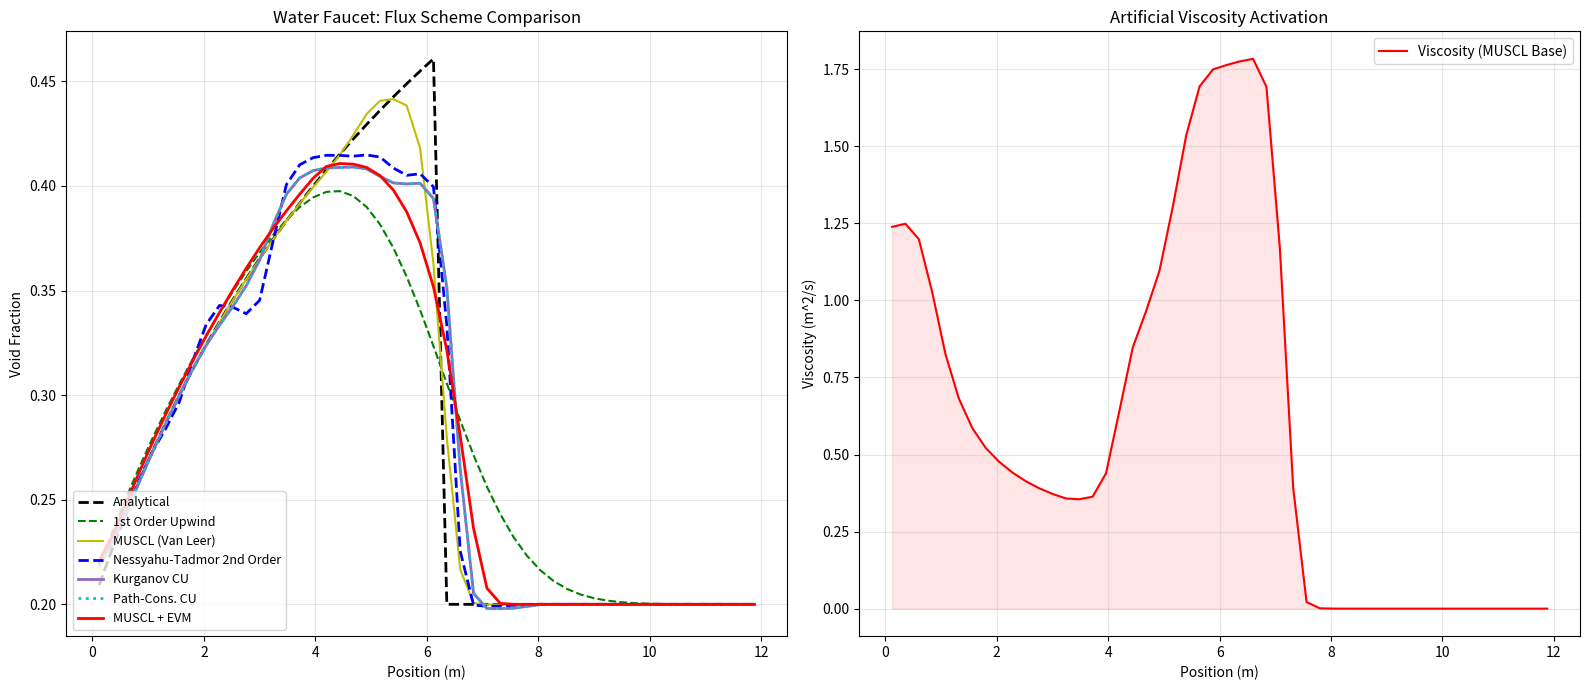

Write the Python code that produced this figure.
import numpy as np
import matplotlib.pyplot as plt

class FullPressureTwoFluidSolver:
    def __init__(self, n_cells=100, L=12.0, t_final=0.5):
        self.N = n_cells
        self.L = L
        self.dx = L / n_cells
        self.t_final = t_final
        self.x = np.linspace(self.dx/2, L - self.dx/2, self.N)

        # Physics Constants
        self.rho_l = 1000.0
        self.g = 9.81
        self.alpha0 = 0.2
        self.v0 = 10.0

        # State Arrays
        self.alpha = np.ones(self.N) * self.alpha0
        self.u_l = np.ones(self.N) * self.v0

        # History for Entropy Viscosity
        self.alpha_hist = [self.alpha.copy()] * 3

    def van_leer(self, r):
        # Van Leer Slope Limiter
        # phi(r) = (r + |r|) / (1 + |r|)
        return (r + np.abs(r)) / (1.0 + np.abs(r))

    def limited_slope(self, Q):
        """
        Computes limited slopes for second-order reconstructions (Van Leer limiter).
        Falls back to first-order near boundaries.
        """
        slope = np.zeros_like(Q)
        for i in range(1, self.N - 1):
            d_minus = Q[i] - Q[i-1]
            d_plus  = Q[i+1] - Q[i]
            if abs(d_minus) < 1e-12 or abs(d_plus) < 1e-12:
                continue
            r = d_plus / d_minus
            phi = self.van_leer(r)
            slope[i] = phi * d_minus
        return slope

    def pp_limit_slopes_mass(self, mass, slope_mass, slope_mom, m_min=1e-10, m_max=None):
        """
        Positivity/bound-preserving slope limiter for MUSCL-type reconstructions.

        Ensures the reconstructed interface values
            mass_i^- = mass_i - 0.5*slope_mass_i
            mass_i^+ = mass_i + 0.5*slope_mass_i
        satisfy:  m_min <= mass_i^-, mass_i^+ <= m_max  (when m_max is not None).

        We rescale BOTH mass and momentum slopes by the SAME factor so that face velocities
        mom/mass do not blow up when mass is limited.
        """
        if m_max is None:
            m_max = np.inf

        sm = slope_mass.copy()
        sp = slope_mom.copy()

        for i in range(self.N):
            m = mass[i]
            if not np.isfinite(m) or m <= m_min:
                sm[i] = 0.0
                sp[i] = 0.0
                continue

            m_minus = m - 0.5 * sm[i]
            m_plus  = m + 0.5 * sm[i]

            theta = 1.0

            # Lower bound enforcement
            if m_minus < m_min:
                denom = m - m_minus
                if denom > 0:
                    theta = min(theta, (m - m_min) / denom)
            if m_plus < m_min:
                denom = m - m_plus
                if denom > 0:
                    theta = min(theta, (m - m_min) / denom)

            # Upper bound enforcement (optional, helps keep alpha in [0,1])
            if m_minus > m_max:
                denom = m_minus - m
                if denom > 0:
                    theta = min(theta, (m_max - m) / denom)
            if m_plus > m_max:
                denom = m_plus - m
                if denom > 0:
                    theta = min(theta, (m_max - m) / denom)

            theta = max(0.0, min(1.0, theta))
            sm[i] *= theta
            sp[i] *= theta

        return sm, sp

    def compute_entropy_viscosity(self, dt, v_field):
        # 1. Update History
        self.alpha_hist.append(self.alpha.copy())
        if len(self.alpha_hist) > 3: self.alpha_hist.pop(0)

        if len(self.alpha_hist) < 3:
            return np.zeros(self.N + 1)

        # 2. Compute Residual
        if dt < 1e-12: return np.zeros(self.N + 1)

        d_dt = (3*self.alpha_hist[-1] - 4*self.alpha_hist[-2] + self.alpha_hist[-3]) / (2*dt)

        f = self.alpha * v_field
        df_dx = np.zeros(self.N)
        df_dx[1:-1] = (f[2:] - f[:-2]) / (2*self.dx)
        df_dx[0] = (f[1] - f[0]) / self.dx
        df_dx[-1] = (f[-1] - f[-2]) / self.dx

        Residual = np.abs(d_dt + df_dx)

        # 3. Normalization
        norm = np.max(np.abs(self.alpha - np.mean(self.alpha))) + 1e-10

        # 4. Coefficients
        #c_E = 1.0 # works great already
        c_E = 1.0
        nu_E = c_E * (self.dx**2) * Residual / norm

        c_max = 0.5
        nu_max = c_max * self.dx * np.abs(v_field)
        nu_cell = np.minimum(nu_max, nu_E)

        # Map to Faces
        nu_face = np.zeros(self.N + 1)
        nu_face[1:-1] = 0.5 * (nu_cell[1:] + nu_cell[:-1])
        nu_face[0] = nu_cell[0]
        nu_face[-1] = nu_cell[-1]

        return nu_face

    def check_stability(self):
        if np.any(np.isnan(self.u_l)) or np.any(np.isinf(self.u_l)):
            return False
        if np.any(np.isnan(self.alpha)) or np.any(np.isinf(self.alpha)):
            return False
        if np.max(np.abs(self.u_l)) > 1e4:
            return False
        return True

    def reconstruct_MUSCL(self, Q):
        """
        Reconstructs Left state at face i using MUSCL with Van Leer Limiter
        """
        Q_L = np.zeros(self.N + 1)
        # Loop faces
        for i in range(1, self.N):
            if i < 2:
                # Fallback to 1st order at inlet boundary
                Q_L[i] = Q[i-1]
            else:
                # Calc slopes
                d_minus = Q[i-1] - Q[i-2]
                d_plus  = Q[i] - Q[i-1]

                if abs(d_minus) < 1e-10: r = 0.0
                else: r = d_plus / d_minus

                # Apply Limiter
                phi = self.van_leer(r)

                # Reconstruct
                Q_L[i] = Q[i-1] + 0.5 * phi * d_minus

        Q_L[0] = Q[0]
        Q_L[-1] = Q[-1]
        return Q_L

    def reconstruct_QUICK(self, Q):
        """
        Quadratic Upwind Interpolation (QUICK) assuming predominantly positive flow.
        Falls back to 1st order near boundaries or if velocity reverses.
        """
        Q_face = np.zeros(self.N + 1)
        # Positive-flow-biased stencil: face i between cells i-1 and i
        for i in range(1, self.N):
            if i < 3:
                Q_face[i] = Q[i-1]  # fallback near inlet
            else:
                Q_face[i] = (3*Q[i-1] + 6*Q[i-2] - Q[i-3]) / 8.0
        Q_face[0] = Q[0]
        Q_face[-1] = Q[-1]
        return Q_face

    def reconstruct_ENO2(self, Q):
        """
        Second-order ENO reconstruction for left state at face i (assumes positive flow).
        Chooses the smoother stencil between left and right differences.
        """
        Q_face = np.zeros(self.N + 1)
        for i in range(1, self.N):
            if i < 2 or i > self.N - 2:
                Q_face[i] = Q[i-1]  # fallback near boundaries
                continue

            d_left = Q[i-1] - Q[i-2]
            d_right = Q[i] - Q[i-1]
            d_more = Q[i+1] - Q[i]

            # Choose smoother slope between {d_left, d_right} vs {d_right, d_more}
            smooth_left = abs(d_right - d_left)
            smooth_right = abs(d_more - d_right)

            if smooth_left <= smooth_right:
                slope = d_right
                Q_face[i] = Q[i-1] + 0.5 * slope
            else:
                slope = d_more
                Q_face[i] = Q[i] - 0.5 * slope

        Q_face[0] = Q[0]
        Q_face[-1] = Q[-1]
        return Q_face

    def reconstruct_WENO3(self, Q):
        """
        Third-order WENO (2-point stencils) for left state at face i.
        Bias assumes positive advection direction.
        """
        eps = 1e-6
        Q_face = np.zeros(self.N + 1)
        for i in range(1, self.N):
            if i < 2 or i > self.N - 2:
                Q_face[i] = Q[i-1]
                continue

            v0 = 0.5 * (Q[i-2] + Q[i-1])      # stencil S0
            v1 = 0.5 * (-Q[i-1] + 3*Q[i])     # stencil S1

            beta0 = (Q[i-1] - Q[i-2])**2
            beta1 = (Q[i] - Q[i-1])**2

            alpha0 = 1.0 / (eps + beta0)**2
            alpha1 = 2.0 / (eps + beta1)**2  # give downstream stencil larger linear weight
            w0 = alpha0 / (alpha0 + alpha1)
            w1 = alpha1 / (alpha0 + alpha1)

            Q_face[i] = w0 * v0 + w1 * v1

        Q_face[0] = Q[0]
        Q_face[-1] = Q[-1]
        return Q_face

    def reconstruct_CWENO3(self, Q):
        """
        Symmetric central WENO-3: average left/right-biased WENO3 reconstructions.
        Provides a less upwind-biased smooth profile.
        """
        left = self.reconstruct_WENO3(Q)

        # Right-biased WENO3 by flipping indices around the face
        eps = 1e-6
        right = np.zeros(self.N + 1)
        for i in range(1, self.N):
            if i < 2 or i > self.N - 2:
                right[i] = Q[i]
                continue

            v0 = 0.5 * (Q[i+1] + Q[i])        # stencil to the right
            v1 = 0.5 * (-Q[i] + 3*Q[i-1])     # stencil to the left (mirrored)

            beta0 = (Q[i+1] - Q[i])**2
            beta1 = (Q[i] - Q[i-1])**2

            alpha0 = 1.0 / (eps + beta0)**2
            alpha1 = 2.0 / (eps + beta1)**2
            w0 = alpha0 / (alpha0 + alpha1)
            w1 = alpha1 / (alpha0 + alpha1)

            right[i] = w0 * v0 + w1 * v1

        right[0] = Q[0]
        right[-1] = Q[-1]

        return 0.5 * (left + right)

    def solve(self, scheme='Upwind1'):
        # Reset State
        self.alpha = np.ones(self.N) * self.alpha0
        self.u_l = np.ones(self.N) * self.v0
        self.alpha_hist = [self.alpha.copy()] * 3

        t = 0.0
        CFL = 0.1
        if any(tag in scheme for tag in ['ENO', 'WENO', 'CWENO', 'KU', 'PCU']):
            CFL = 0.05  # tighten timestep for high-order / central-upwind schemes
        visc_record = np.zeros(self.N + 1)

        while t < self.t_final:
            if not self.check_stability():
                print(f"  [Warning] Simulation blew up at t={t:.4f}s with scheme {scheme}")
                break

            # 1. Adaptive Time Step
            max_v = np.max(np.abs(self.u_l)) + 1e-6
            dt = CFL * self.dx / max_v
            if t + dt > self.t_final: dt = self.t_final - t

            # --- 2. Compute Viscosity (if EVM enabled) ---
            if 'EVM' in scheme:
                nu_visc = self.compute_entropy_viscosity(dt, self.u_l)
                visc_record = np.maximum(visc_record, nu_visc)
            else:
                nu_visc = np.zeros(self.N + 1)

            # --- 3. Compute Fluxes ---
            flux_mass = np.zeros(self.N + 1)
            flux_mom  = np.zeros(self.N + 1)

            mass = (1 - self.alpha) * self.rho_l
            mom  = mass * self.u_l

            # Pre-calculate Reconstructions if needed
            if 'MUSCL' in scheme:
                rho_muscl = self.reconstruct_MUSCL(mass)
                u_muscl   = self.reconstruct_MUSCL(self.u_l)
            if 'QUICK' in scheme:
                rho_quick = self.reconstruct_QUICK(mass)
                u_quick   = self.reconstruct_QUICK(self.u_l)
            if ('NT' in scheme) or ('KU' in scheme) or ('PCU' in scheme):
                slope_mass = self.limited_slope(mass)
                slope_mom  = self.limited_slope(mom)
                # Make the reconstruction truly bound/positivity-preserving for mass
                slope_mass, slope_mom = self.pp_limit_slopes_mass(
                    mass, slope_mass, slope_mom,
                    m_min=1e-10,
                    m_max=self.rho_l - 1e-10,
                )
            if 'ENO' in scheme:
                rho_eno = self.reconstruct_ENO2(mass)
                u_eno   = self.reconstruct_ENO2(self.u_l)
            if 'WENO' in scheme and 'CWENO' not in scheme:
                rho_weno = self.reconstruct_WENO3(mass)
                u_weno   = self.reconstruct_WENO3(self.u_l)
            if 'CWENO' in scheme:
                rho_cweno = self.reconstruct_CWENO3(mass)
                u_cweno   = self.reconstruct_CWENO3(self.u_l)

            # Add a small Rusanov-like baseline viscosity for high-order schemes to prevent blow-up
            if any(tag in scheme for tag in ['ENO', 'WENO', 'CWENO', 'KU', 'PCU']):
                face_speed = np.zeros(self.N + 1)
                face_speed[1:-1] = 0.5 * (np.abs(self.u_l[:-1]) + np.abs(self.u_l[1:]))
                face_speed[0] = np.abs(self.v0)
                face_speed[-1] = face_speed[-2]
                c_base = 0.2
                nu_visc = np.maximum(nu_visc, c_base * self.dx * face_speed)

            for i in range(1, self.N):
                # Basic Neighbors
                rho_L = mass[i-1]
                rho_R = mass[i]
                u_L = self.u_l[i-1]
                u_R = self.u_l[i]
                # Defaults (used by non-CU schemes and for diffusion term)
                mass_L = rho_L
                mass_R = rho_R
                mom_L  = mom[i-1]
                mom_R  = mom[i]

                # --- FLUX SELECTION ---

                if 'Upwind1' in scheme:
                    rho_face = rho_L
                    u_face   = u_L

                elif 'Central' in scheme:
                    rho_face = 0.5 * (rho_L + rho_R)
                    u_face   = 0.5 * (u_L + u_R)

                elif 'MUSCL' in scheme:
                    # Use the limited reconstructed values
                    rho_face = rho_muscl[i]
                    u_face   = u_muscl[i]

                elif 'QUICK' in scheme:
                    rho_face = rho_quick[i]
                    u_face   = u_quick[i]

                elif 'ENO' in scheme:
                    rho_face = rho_eno[i]
                    u_face   = u_eno[i]

                elif 'CWENO' in scheme:
                    rho_face = rho_cweno[i]
                    u_face   = u_cweno[i]

                elif 'WENO' in scheme:
                    rho_face = rho_weno[i]
                    u_face   = u_weno[i]

                elif 'KU' in scheme:
                    # Positivity-preserving central-upwind (Kurganov-type) flux
                    mass_L = mass[i-1] + 0.5 * slope_mass[i-1]
                    mass_R = mass[i]   - 0.5 * slope_mass[i]
                    mom_L  = mom[i-1]  + 0.5 * slope_mom[i-1]
                    mom_R  = mom[i]    - 0.5 * slope_mom[i]

                    u_L_face = mom_L / mass_L
                    u_R_face = mom_R / mass_R

                    f_mass_L = mom_L
                    f_mass_R = mom_R
                    f_mom_L  = mom_L * u_L_face
                    f_mom_R  = mom_R * u_R_face

                    a_plus  = max(u_L_face, u_R_face, 0.0)
                    a_minus = min(u_L_face, u_R_face, 0.0)
                    denom = a_plus - a_minus

                    if denom < 1e-14:
                        # fallback to local Lax-Friedrichs at nearly-stationary interfaces
                        s = max(abs(u_L_face), abs(u_R_face)) + 1e-14
                        f_mass_conv = 0.5 * (f_mass_L + f_mass_R) - 0.5 * s * (mass_R - mass_L)
                        f_mom_conv  = 0.5 * (f_mom_L  + f_mom_R ) - 0.5 * s * (mom_R  - mom_L )
                    else:
                        f_mass_conv = (a_plus * f_mass_L - a_minus * f_mass_R + a_plus * a_minus * (mass_R - mass_L)) / denom
                        f_mom_conv  = (a_plus * f_mom_L  - a_minus * f_mom_R  + a_plus * a_minus * (mom_R  - mom_L )) / denom
                elif 'PCU' in scheme:
                    # True positivity-preserving central-upwind FV flux.
                    # NOTE: In this simplified faucet model the PDE is conservative; there is no
                    # nonconservative product to integrate along a path, so a genuine path term is zero.
                    mass_L = mass[i-1] + 0.5 * slope_mass[i-1]
                    mass_R = mass[i]   - 0.5 * slope_mass[i]
                    mom_L  = mom[i-1]  + 0.5 * slope_mom[i-1]
                    mom_R  = mom[i]    - 0.5 * slope_mom[i]

                    u_L_face = mom_L / mass_L
                    u_R_face = mom_R / mass_R

                    f_mass_L = mom_L
                    f_mass_R = mom_R
                    f_mom_L  = mom_L * u_L_face
                    f_mom_R  = mom_R * u_R_face

                    a_plus  = max(u_L_face, u_R_face, 0.0)
                    a_minus = min(u_L_face, u_R_face, 0.0)
                    denom = a_plus - a_minus

                    if denom < 1e-14:
                        s = max(abs(u_L_face), abs(u_R_face)) + 1e-14
                        f_mass_conv = 0.5 * (f_mass_L + f_mass_R) - 0.5 * s * (mass_R - mass_L)
                        f_mom_conv  = 0.5 * (f_mom_L  + f_mom_R ) - 0.5 * s * (mom_R  - mom_L )
                    else:
                        f_mass_conv = (a_plus * f_mass_L - a_minus * f_mass_R + a_plus * a_minus * (mass_R - mass_L)) / denom
                        f_mom_conv  = (a_plus * f_mom_L  - a_minus * f_mom_R  + a_plus * a_minus * (mom_R  - mom_L )) / denom
                elif 'NT' in scheme:
                    # Nessyahu-Tadmor 2nd-order central flux (Lax-Friedrichs form)
                    mass_minus = mass[i-1] + 0.5 * slope_mass[i-1]
                    mass_plus  = mass[i]   - 0.5 * slope_mass[i]
                    mom_minus  = mom[i-1]  + 0.5 * slope_mom[i-1]
                    mom_plus   = mom[i]    - 0.5 * slope_mom[i]
                    # Use reconstructed states for the viscosity term as well
                    mass_L = mass_minus
                    mass_R = mass_plus
                    mom_L  = mom_minus
                    mom_R  = mom_plus

                    u_minus = mom_minus / mass_minus if mass_minus > 1e-8 else 0.0
                    u_plus  = mom_plus  / mass_plus  if mass_plus  > 1e-8 else 0.0

                    f_mass_minus = mass_minus * u_minus
                    f_mass_plus  = mass_plus  * u_plus
                    f_mom_minus  = mom_minus  * u_minus
                    f_mom_plus   = mom_plus   * u_plus

                    a_face = max(abs(u_minus), abs(u_plus)) + 1e-6

                    f_mass_conv = 0.5 * (f_mass_minus + f_mass_plus) - 0.5 * a_face * (mass_plus - mass_minus)
                    f_mom_conv  = 0.5 * (f_mom_minus + f_mom_plus)   - 0.5 * a_face * (mom_plus - mom_minus)

                # Convective Flux
                if ('NT' not in scheme) and ('KU' not in scheme) and ('PCU' not in scheme):
                    f_mass_conv = rho_face * u_face
                    f_mom_conv  = rho_face * u_face**2

                # --- ADD DIFFUSION / ARTIFICIAL VISCOSITY (conservative form) ---
                # Interpret nu_visc as a face diffusivity and write it as an additional
                # Rusanov/Lax-Friedrichs dissipation term using the (possibly reconstructed) jump.
                s_visc = 2.0 * nu_visc[i] / self.dx  # [m/s]

                flux_mass[i] = f_mass_conv - 0.5 * s_visc * (mass_R - mass_L)
                flux_mom[i]  = f_mom_conv  - 0.5 * s_visc * (mom_R  - mom_L )


            # Boundary Fluxes
            rho_in = (1.0 - self.alpha0)*self.rho_l
            flux_mass[0] = rho_in * self.v0
            flux_mom[0]  = rho_in * self.v0**2
            flux_mass[-1] = flux_mass[-2]
            flux_mom[-1]  = flux_mom[-2]

            # --- 4. Update Equations ---
            div_mass = (flux_mass[1:] - flux_mass[:-1]) / self.dx
            div_mom  = (flux_mom[1:] - flux_mom[:-1]) / self.dx

            force_grav = (1.0 - self.alpha) * self.rho_l * self.g

            mass_new = (1-self.alpha)*self.rho_l - dt * div_mass
            mom_new  = (1-self.alpha)*self.rho_l*self.u_l + dt * (-div_mom + force_grav)

            self.alpha = 1.0 - (mass_new / self.rho_l)
            self.alpha = np.clip(self.alpha, 0.0, 1.0)

            self.u_l = np.zeros_like(mass_new)
            mask = mass_new > 1e-6
            self.u_l[mask] = mom_new[mask] / mass_new[mask]

            t += dt

        visc_centers = 0.5 * (visc_record[1:] + visc_record[:-1])
        return self.x, self.alpha, visc_centers

    def analytical_solution(self, t_current):
        alpha_exact = np.zeros_like(self.x)
        x_front = self.v0 * t_current + 0.5 * self.g * t_current**2
        for i, xi in enumerate(self.x):
            if xi < x_front:
                v = np.sqrt(self.v0**2 + 2 * self.g * xi)
                alpha_exact[i] = 1.0 - ((1.0 - self.alpha0) * self.v0) / v
            else:
                alpha_exact[i] = self.alpha0
        return self.x, alpha_exact

# --- RUNNING THE CASES ---
N_cells=50
solver = FullPressureTwoFluidSolver(n_cells=N_cells, t_final=0.5)

x_ref, alpha_ref = solver.analytical_solution(0.5)
results = {}

print("1. Running 1st Order Upwind...")
results['Up1'] = solver.solve(scheme='Upwind1')

print("2. Running MUSCL (Van Leer) [No EVM]...")
results['MUSCL'] = solver.solve(scheme='MUSCL')

print("3. Running Central [No EVM]...")
results['Cen'] = solver.solve(scheme='Central')

print("4. Running Central + EVM...")
results['Cen_EVM'] = solver.solve(scheme='Central_EVM')

print("5. Running MUSCL + EVM...")
results['MUSCL_EVM'] = solver.solve(scheme='MUSCL_EVM')

print("6. Running QUICK (3rd order upwind, no EVM)...")
results['QUICK'] = solver.solve(scheme='QUICK')

print("7. Running Nessyahu-Tadmor 2nd Order Central...")
results['NT'] = solver.solve(scheme='NT')

print("8. Running ENO-2 (no EVM)...")
results['ENO2'] = solver.solve(scheme='ENO')

print("9. Running WENO-3 (no EVM)...")
results['WENO3'] = solver.solve(scheme='WENO')

print("10. Running Central WENO-3 (CWENO)...")
results['CWENO3'] = solver.solve(scheme='CWENO')

print("11. Running Kurganov Central-Upwind...")
results['KU'] = solver.solve(scheme='KU')

print("12. Running Path-Conservative Central-Upwind...")
results['PCU'] = solver.solve(scheme='PCU')

# --- PLOTTING ---
fig, (ax1, ax2) = plt.subplots(1, 2, figsize=(16, 7))

# Plot 1: Void Fraction
ax1.set_title("Water Faucet: Flux Scheme Comparison")
ax1.plot(x_ref, alpha_ref, 'k--', linewidth=2, label='Analytical')

# Baseline / Unstable
ax1.plot(solver.x, results['Up1'][1], 'g--', label='1st Order Upwind')
#ax1.plot(solver.x, results['Cen'][1], 'm:',  label='Central (Unstable)')

# MUSCL (Standard)
ax1.plot(solver.x, results['MUSCL'][1], 'y-', label='MUSCL (Van Leer)')
#ax1.plot(solver.x, results['QUICK'][1], 'k-', linewidth=1.5, label='QUICK')
ax1.plot(solver.x, results['NT'][1], color='blue',linestyle='--',linewidth=2, label='Nessyahu-Tadmor 2nd Order')
ax1.plot(solver.x, results['KU'][1], color='tab:purple', linestyle='-', linewidth=2.0, label='Kurganov CU')
ax1.plot(solver.x, results['PCU'][1], color='tab:cyan', linestyle=':', linewidth=2.0, label='Path-Cons. CU')
#ax1.plot(solver.x, results['ENO2'][1], color='brown', linestyle='--', linewidth=2.0, label='ENO-2')
#ax1.plot(solver.x, results['WENO3'][1], color='red', linestyle='-.', linewidth=2.0, label='WENO-3')
#ax1.plot(solver.x, results['CWENO3'][1], color='orange', linestyle=':', linewidth=2.0, label='CWENO-3')

# EVM Stabilized
#ax1.plot(solver.x, results['Cen_EVM'][1], 'b-', linewidth=2, label='Central + EVM')
ax1.plot(solver.x, results['MUSCL_EVM'][1], 'r-', linewidth=2, label='MUSCL + EVM')

ax1.set_xlabel("Position (m)")
ax1.set_ylabel("Void Fraction")
#ax1.set_ylim(0.0, 0.35)
ax1.legend(loc='lower left', fontsize=9)
ax1.grid(True, alpha=0.3)

# Plot 2: Viscosity Profile
ax2.set_title("Artificial Viscosity Activation")
#ax2.plot(solver.x, results['Cen_EVM'][2], 'b-', label='Viscosity (Central Base)')
ax2.plot(solver.x, results['MUSCL_EVM'][2], 'r-', label='Viscosity (MUSCL Base)')
ax2.fill_between(solver.x, 0, results['MUSCL_EVM'][2], color='r', alpha=0.1)

ax2.set_xlabel("Position (m)")
ax2.set_ylabel("Viscosity (m^2/s)")
ax2.legend()
ax2.grid(True, alpha=0.3)

plt.tight_layout()
plt.savefig(f'Water_Faucet_Flux_Scheme_Comparison_nCells_{N_cells}_fixed.png')
plt.show()
